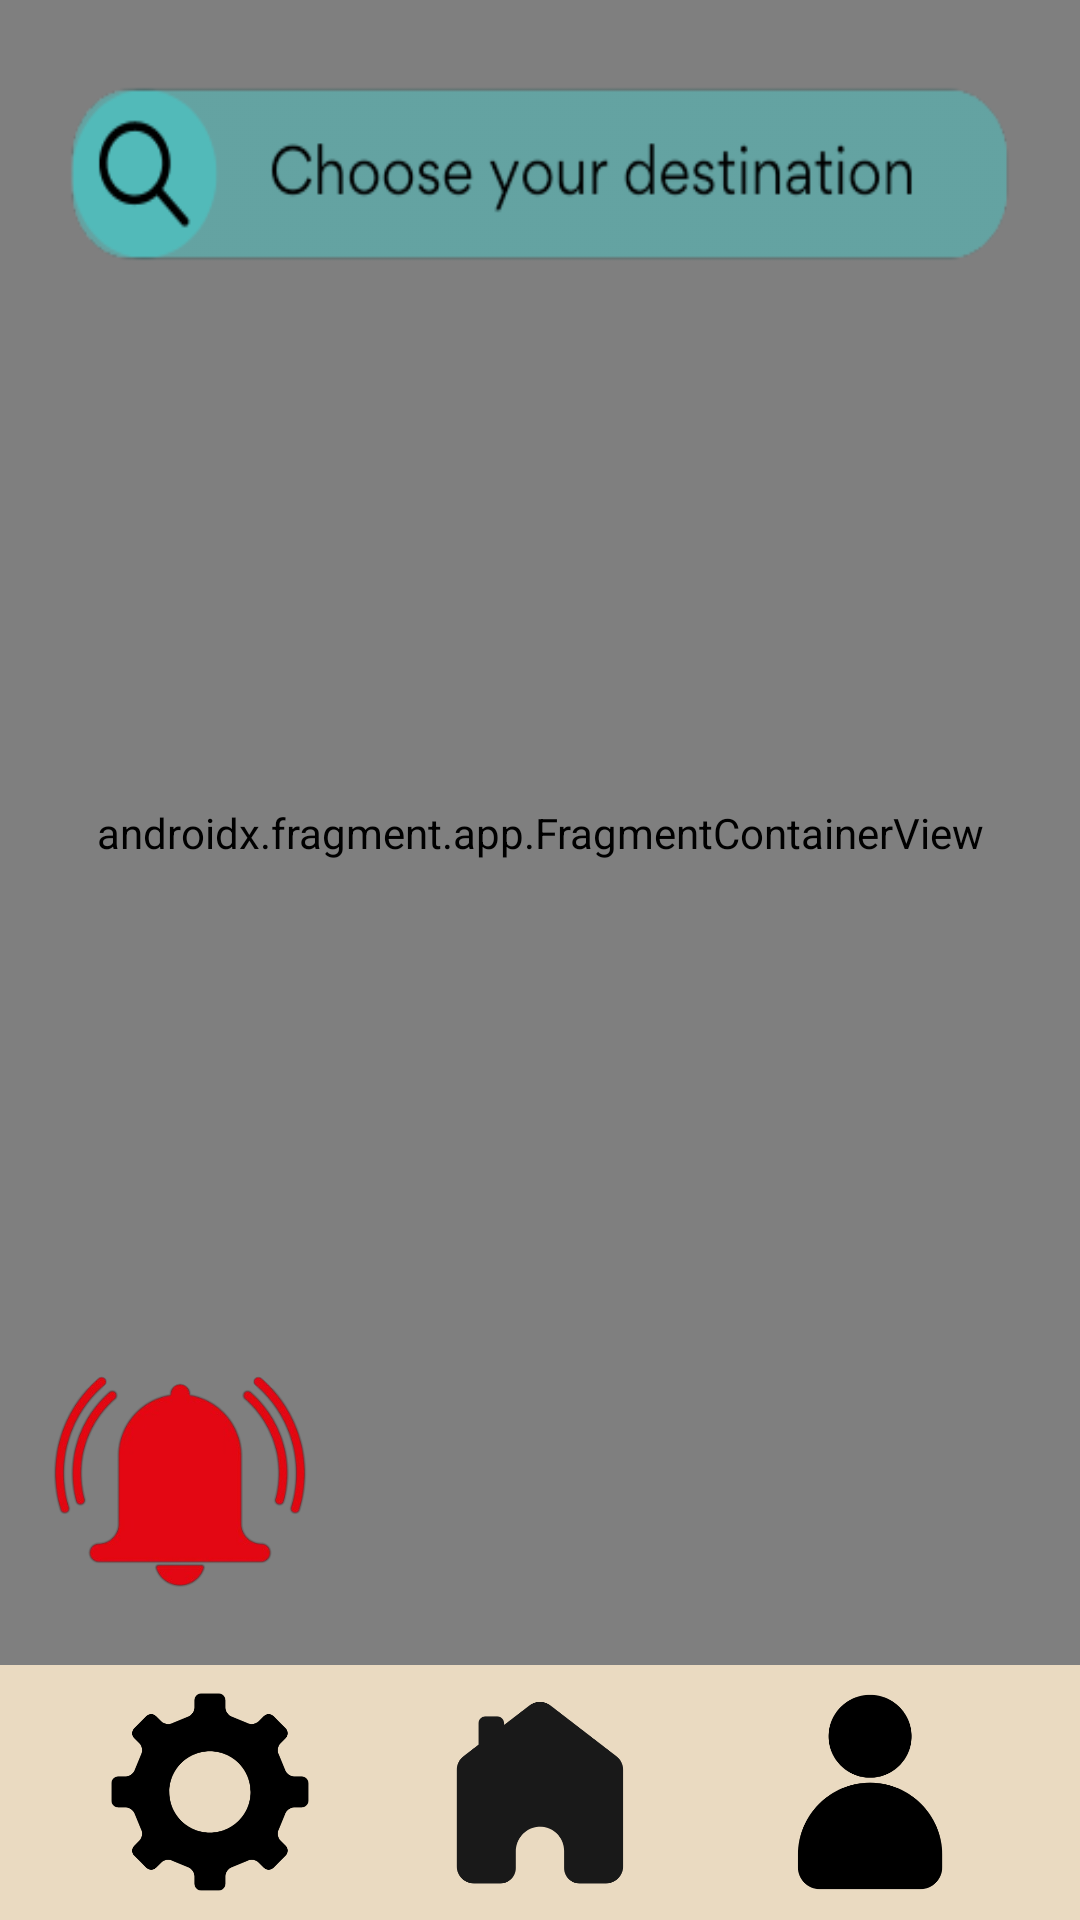

Write the Android layout XML for this screen, with the resource values it uses.
<!-- AndroidManifest.xml: application theme Theme.NewAS -->
<!-- res/layout/activity_navigation.xml -->
<?xml version="1.0" encoding="utf-8"?>
<LinearLayout
    xmlns:android="http://schemas.android.com/apk/res/android"
    xmlns:app="http://schemas.android.com/apk/res-auto"
    xmlns:tools="http://schemas.android.com/tools"
    android:layout_width="match_parent"
    android:orientation="vertical"
    android:background="@color/MainBgColor"
    android:gravity="bottom|center_horizontal"
    android:layout_height="match_parent">

    <FrameLayout
        android:layout_width="match_parent"
        android:layout_height="0dp"
        android:layout_weight="1">

        
        <androidx.fragment.app.FragmentContainerView
            android:id="@+id/map_container"
            android:name="com.google.android.gms.maps.SupportMapFragment"
            android:layout_width="match_parent"
            android:layout_height="match_parent"
            tools:context=".Navigation"
            tools:layout="@layout/activity_map" />

        
        <Button
            android:id="@+id/Search"
            android:layout_width="wrap_content"
            android:layout_height="84dp"
            android:layout_gravity="top|center_horizontal"
            android:layout_marginTop="16dp"
            android:contentDescription="search_bar"
            android:background="@drawable/choose_dest_btn" />

        
        <ImageButton
            android:id="@+id/sos"
            android:layout_width="100dp"
            android:layout_height="100dp"
            android:layout_gravity="bottom|start"
            android:layout_margin="10dp"
            android:layout_marginBottom="20dp"
            android:background="@drawable/button_background"
            android:scaleType="fitCenter"
            android:contentDescription="sos btn"
            android:src="@drawable/soslogo" />

    </FrameLayout>

    <LinearLayout
        android:id="@+id/bottomLayout"
        android:layout_width="match_parent"
        android:layout_height="85dp"
        android:background="@drawable/navbar_layout"
        android:gravity="center"
        android:minHeight="85dp">
        
        <View
            android:layout_width="0dp"
            android:layout_height="50dp"
            android:layout_weight="1" />

        <ImageButton
            android:id="@+id/SettingsBtn"
            android:layout_width="80dp"
            android:layout_height="80dp"
            android:layout_weight="0"
            android:contentDescription="settings_btn"
            android:background="@drawable/settings2" />
        
        <View
            android:layout_width="0dp"
            android:layout_height="50dp"
            android:layout_weight="1" />

        <ImageButton
            android:id="@+id/NavBtn"
            android:layout_width="80dp"
            android:layout_height="80dp"
            android:layout_weight="0"
            android:contentDescription="home_btn"
            android:background="@drawable/home2" />
        
        <View
            android:layout_width="0dp"
            android:layout_height="50dp"
            android:layout_weight="1" />


        <ImageButton
            android:id="@+id/ProfileBtn"
            android:layout_width="80dp"
            android:layout_height="80dp"
            android:layout_weight="0"
            android:contentDescription="home_btn"
            android:background="@drawable/profile2" />
        
        <View
            android:layout_width="0dp"
            android:layout_height="50dp"
            android:layout_weight="1" />

    </LinearLayout>

</LinearLayout>
<!-- res/layout/activity_map.xml (included above) -->
<?xml version="1.0" encoding="utf-8"?>
<LinearLayout xmlns:android="http://schemas.android.com/apk/res/android"
    xmlns:tools="http://schemas.android.com/tools"
    android:layout_width="match_parent"
    android:layout_height="match_parent"
    android:orientation="vertical">

<FrameLayout xmlns:android="http://schemas.android.com/apk/res/android"
    android:id="@+id/fragment_container"
    android:layout_width="match_parent"
    android:layout_height="match_parent" />

    

</LinearLayout>
<!-- resources referenced by this layout -->
<resources>
  <color name="MainBgColor">#f0e8e0</color>
  <!-- drawable button_background (drawable) -->
  <?xml version="1.0" encoding="utf-8"?>
  <selector xmlns:android="http://schemas.android.com/apk/res/android">
  
      <shape xmlns:android="http://schemas.android.com/apk/res/android">
          <solid android:color="#FF4081" />
      </shape>
  
  
  </selector>
  <!-- drawable choose_dest_btn: png bitmap (drawable, 14287 bytes) -->
  <!-- drawable home2: png bitmap (drawable, 8537 bytes) -->
  <!-- drawable navbar_layout (drawable) -->
  <shape xmlns:android="http://schemas.android.com/apk/res/android">
      <solid android:color="@color/sand" />
  
  
  
  
  </shape>
  <!-- drawable profile2: png bitmap (drawable, 9429 bytes) -->
  <!-- drawable settings2: png bitmap (drawable, 12121 bytes) -->
  <!-- drawable soslogo: png bitmap (drawable, 49684 bytes) -->
  <style name="Theme.NewAS" parent="Theme.AppCompat.Light.NoActionBar">
          
          <item name="colorPrimary">@color/purple_500</item>
          <item name="colorPrimaryVariant">@color/purple_700</item>
          <item name="colorOnPrimary">@color/white</item>
          
          <item name="colorSecondary">@color/teal_200</item>
          <item name="colorSecondaryVariant">@color/teal_700</item>
          <item name="colorOnSecondary">@color/black</item>
          
          <item name="android:statusBarColor">?attr/colorPrimaryVariant</item>
          
      </style>
  <color name="sand">#eadac1</color>
  <color name="purple_500">#FF6200EE</color>
  <color name="purple_700">#FF3700B3</color>
  <color name="white">#FFFFFFFF</color>
  <color name="teal_200">#FF03DAC5</color>
  <color name="teal_700">#FF018786</color>
  <color name="black">#FF000000</color>
</resources>
